Photos from the image-classification dataset "Dataset" in the GitHub repository NikitaDas1998/Agro_AI. Its 4 classes are: black rot, esca, healthy, leaf blight.

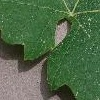
Label: healthy

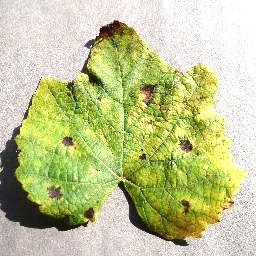
Label: leaf blight

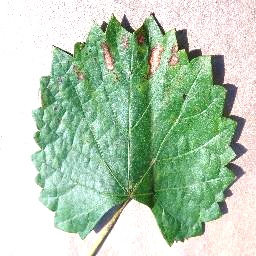
Label: esca

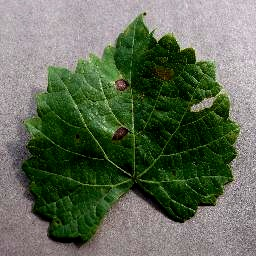
Label: black rot

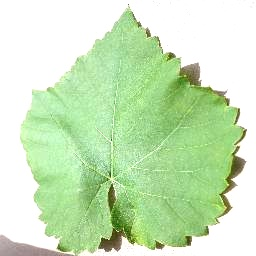
Label: healthy

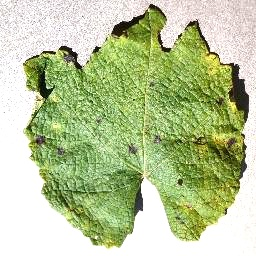
Label: leaf blight
